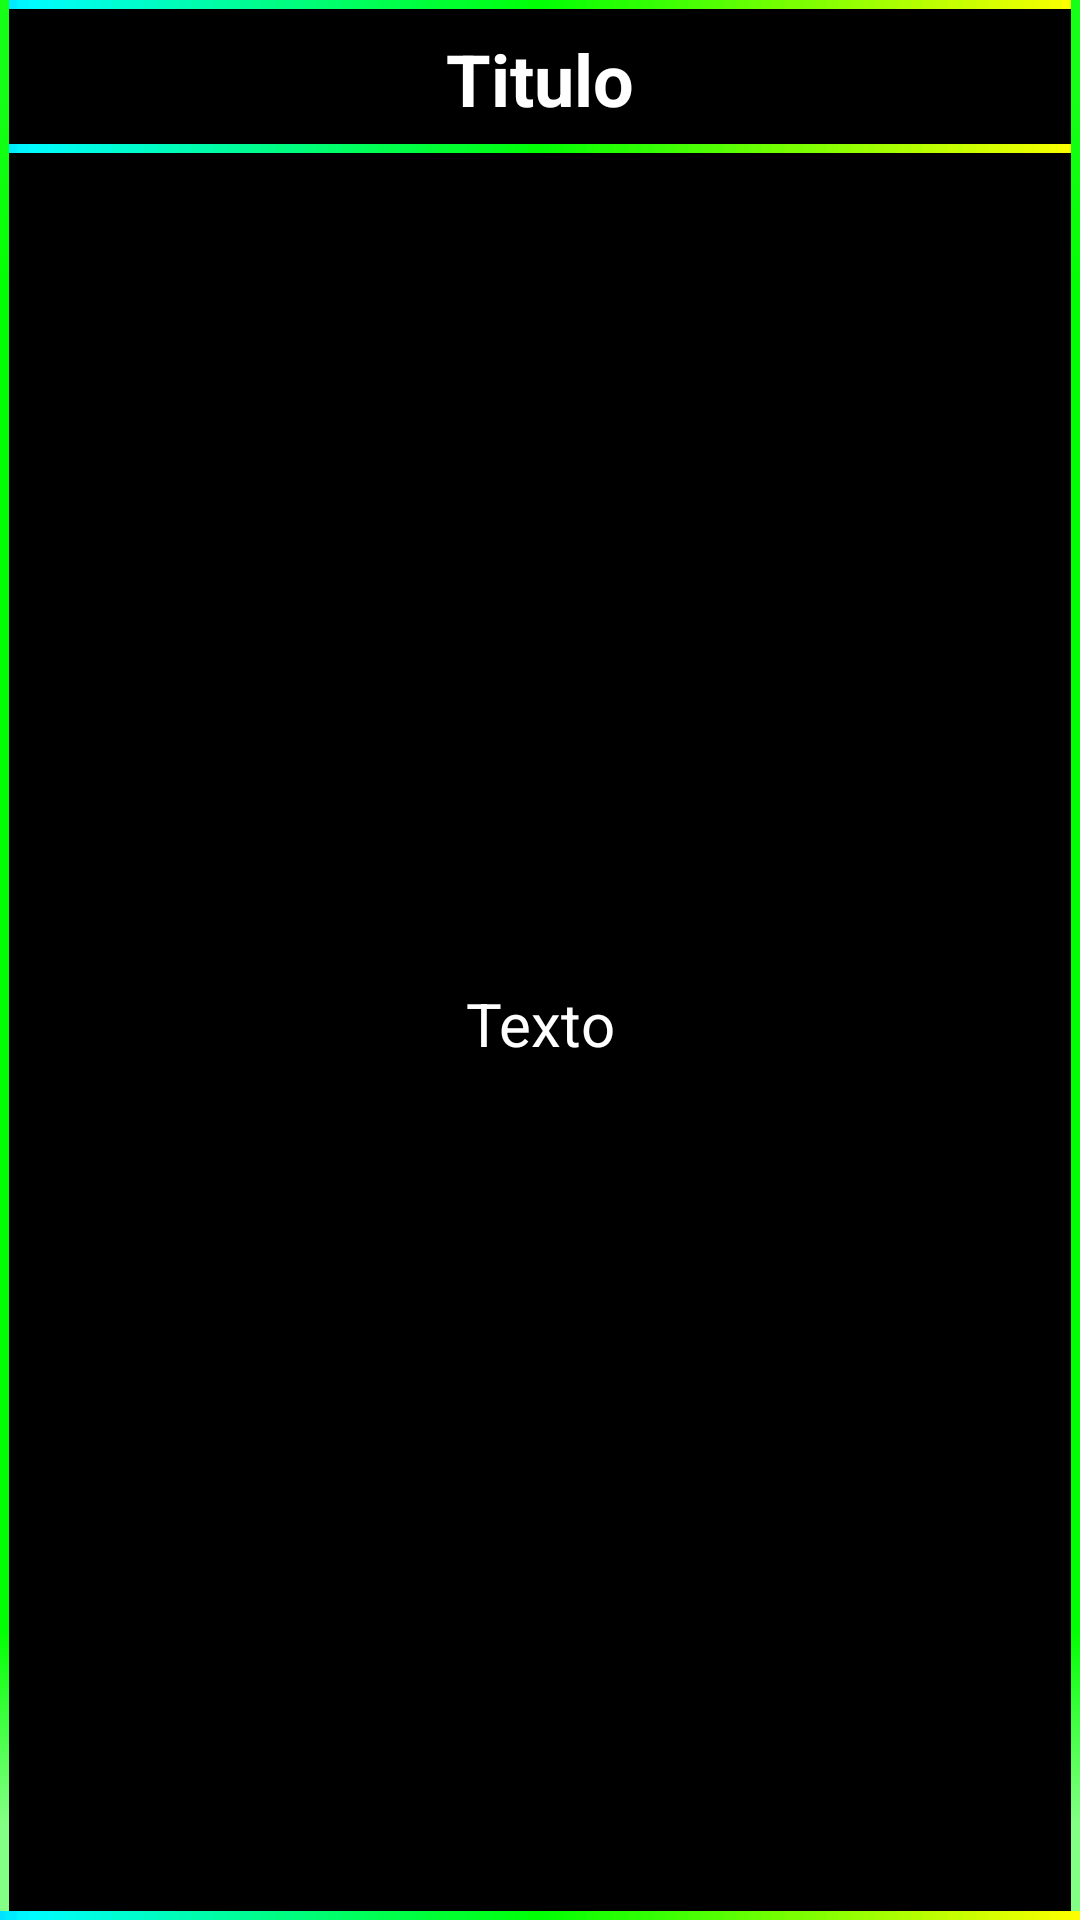

This screen was rendered from an Android layout file. Write that file and the resources it references.
<!-- AndroidManifest.xml: application theme AppTheme -->
<!-- res/layout/customdialog.xml -->
<?xml version="1.0" encoding="utf-8"?>
<androidx.constraintlayout.widget.ConstraintLayout
    xmlns:android="http://schemas.android.com/apk/res/android"
    xmlns:app="http://schemas.android.com/apk/res-auto"
    xmlns:tools="http://schemas.android.com/tools"
    android:layout_width="match_parent"
    android:layout_height="match_parent"
    android:background="@color/colorPrimary"
    android:orientation="vertical"
    android:layout_marginLeft="18dp"
    android:layout_marginRight="18dp"
    android:layout_marginTop="18dp"
    android:layout_marginBottom="65dp"
    android:gravity="center">



    <ImageView
        android:id="@+id/close"
        android:layout_width="wrap_content"
        android:layout_height="wrap_content"
        android:layout_alignParentTop="true"
        android:layout_marginTop="5dp"
        android:layout_marginEnd="5dp"
        android:layout_marginRight="5dp"
        android:elevation="5dp"
        android:src="@drawable/ic_baseline_close_24"
        app:layout_constraintEnd_toEndOf="parent"
        app:layout_constraintTop_toTopOf="parent" />

    <ImageView
        android:id="@+id/imageView4"
        android:layout_width="0dp"
        android:layout_height="3dp"
        android:elevation="5dp"
        android:scaleType="center"
        app:layout_constraintEnd_toEndOf="parent"
        app:layout_constraintStart_toStartOf="parent"
        app:layout_constraintTop_toTopOf="@+id/linearLayout"
        app:srcCompat="@drawable/barrainf" />

    <ImageView
        android:id="@+id/imageView5"
        android:layout_width="match_parent"
        android:layout_height="3dp"
        android:layout_marginTop="45dp"
        android:elevation="5dp"
        android:scaleType="center"
        app:layout_constraintEnd_toEndOf="parent"
        app:layout_constraintStart_toStartOf="parent"
        app:layout_constraintTop_toBottomOf="@+id/imageView4"
        app:srcCompat="@drawable/barrainf" />

    <ImageView
        android:id="@+id/imageView2"
        android:layout_width="3dp"
        android:layout_height="0dp"
        android:elevation="5dp"
        android:scaleType="centerCrop"
        app:layout_constraintBottom_toBottomOf="parent"
        app:layout_constraintStart_toStartOf="parent"
        app:layout_constraintTop_toTopOf="parent"
        app:srcCompat="@drawable/barrainf" />

    <ImageView
        android:id="@+id/imageView3"
        android:layout_width="3dp"
        android:layout_height="0dp"
        android:elevation="5dp"
        android:scaleType="centerCrop"
        app:layout_constraintBottom_toBottomOf="parent"
        app:layout_constraintEnd_toEndOf="parent"
        app:layout_constraintTop_toTopOf="parent"
        app:srcCompat="@drawable/barrainf" />

    <ImageView
        android:id="@+id/imageView6"
        android:layout_width="match_parent"
        android:layout_height="3dp"
        android:scaleType="center"
        android:elevation="5dp"
        app:layout_constraintBottom_toBottomOf="parent"
        app:layout_constraintEnd_toEndOf="parent"
        app:layout_constraintStart_toStartOf="parent"
        app:srcCompat="@drawable/barrainf" />

    <LinearLayout
        android:id="@+id/linearLayout"
        android:layout_width="match_parent"
        android:layout_height="0dp"
        android:background="@color/colorPrimary"
        android:orientation="vertical"
        app:layout_constraintBottom_toBottomOf="parent"
        app:layout_constraintEnd_toEndOf="parent"
        app:layout_constraintStart_toStartOf="parent"
        app:layout_constraintTop_toTopOf="parent">


        <TextView
            android:id="@+id/tv_texto"
            android:layout_width="match_parent"
            android:layout_height="wrap_content"
            android:layout_gravity="center"
            android:layout_marginLeft="30dp"
            android:layout_marginTop="10dp"
            android:layout_marginRight="30dp"
            android:gravity="center_horizontal"
            android:hint="Titulo"
            android:textColorHint="#FFFFFF"
            android:textColor="#DAA520"
            android:textSize="24dp"
            android:textStyle="bold" />

        <TextView

            android:layout_width="match_parent"
            android:layout_height="match_parent"
            android:layout_gravity="center"
            android:layout_margin="15dp"
            android:gravity="center|center_horizontal|center_vertical"
            android:hint="Texto"
            android:textColor="#FFFFFF"
            android:textColorHint="#FFFFFF"
            android:textSize="20dp" />

    </LinearLayout>


</androidx.constraintlayout.widget.ConstraintLayout>
<!-- resources referenced by this layout -->
<resources>
  <color name="colorPrimary">#000000</color>
  <!-- drawable barrainf: png bitmap (drawable, 3527 bytes) -->
  <style name="AppTheme" parent="Theme.AppCompat.Light.NoActionBar">
          
          <item name="colorPrimary">#424141</item>
          <item name="colorPrimaryDark">#000000</item>
          <item name="colorAccent">@color/colorAccent</item>
          <item name="android:itemBackground">#424141</item>
          <item name="android:textColor">#FFFFFF</item>
      </style>
  <color name="colorAccent">#03DAC5</color>
</resources>
